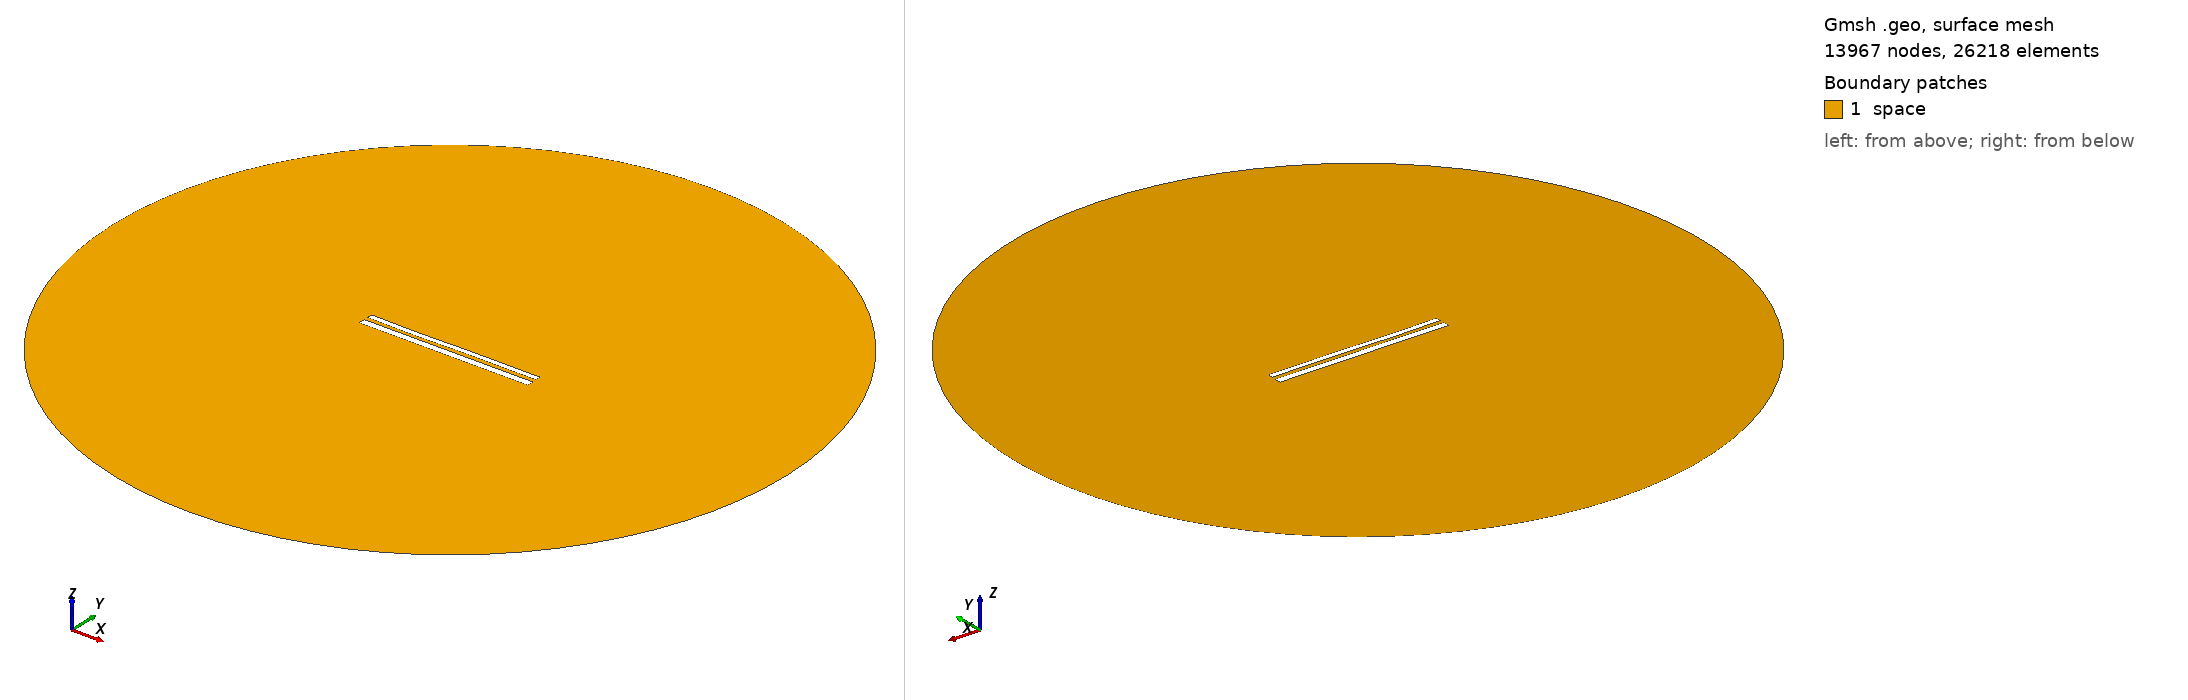

Gmsh geometry script, surface-meshed: 13967 nodes, 26218 surface elements. Boundary patches (legend numbers): 1 space. Left view from above one corner, right view from below the opposite corner. Legend entries are the model's physical surfaces. The drawing asked Gmsh for element sizes between 1% and 20% of the model's largest extent; the script's own settings can give other sizes.

=== 11527.geo (drawn) ===
//---------------------------------------
// Geometry kernel
//---------------------------------------

SetFactory("OpenCASCADE");



//---------------------------------------
// Parameters of the geometry
//---------------------------------------

// Overetch of the upper plate
overetch = 0.375;

// Distance between the plates
distance = 2.25;

// Discretization over the x axis (for the deformation)
nx = 50; 

// Length of the plate
L = 100 - overetch; 

// Number of modes
n = 4; 

// 1st mode coefficient
coeff(1) = 0.0;
beta(1) = 0.596864 * 3.1415926535 / L;

// 2nd mode coefficient
coeff(2) = -0.075;
beta(2) = 1.49418 * 3.1415926535 / L;

// 3rd mode coefficient
coeff(3) = -0.15;
beta(3) = 2.50025 * 3.1415926535 / L;

// 4th mode coefficient
coeff(4) = -0.075;
beta(4) = 3.49999 * 3.1415926535 / L;



//---------------------------------------
// Upper plate (deformed rectangle)
//---------------------------------------

// Coordiantes of the upper plate
xmin = -50;
xmax = 50 - overetch;

// Height of the upper plate
yheight = 4 - 2 * overetch;

// Indexes of the points
UpperID[] = {};
LowerID[] = {};
LeftID[] = {};
RightID[] = {};

// Point index
p = 1;

// Horizontal edges
For i In {1:nx}
    x = xmin + (i-1)*(xmax - xmin)/(nx-1);

    y_bottom = distance / 2 + overetch;
    For j In {1:n}
        C = (Cosh(beta(j)*L) + Cos(beta(j)*L)) / (Sinh(beta(j)*L) + Sin(beta(j)*L));
        y_bottom  = y_bottom + coeff(j) * (Cosh(beta(j)*(x+50)) - Cos(beta(j)*(x+50)) - C * (Sinh(beta(j)*(x+50)) - Sin(beta(j)*(x+50))));
    EndFor

    y_top = y_bottom + yheight;

    Point(p) = {x, y_top, 0, 1.0};
    UpperID[i] = p;
    p = p + 1;

    Point(p) = {x, y_bottom, 0, 1.0};
    LowerID[i] = p;
    p = p + 1;
EndFor

// Create point lists
UpperPts[] = {}; LowerPts[] = {};
For i In {1:nx}
  UpperPts[] += {UpperID[i]};
  LowerPts[] += {LowerID[i]};
EndFor

// Build splines
Spline(1) = {UpperPts[]};
Spline(2) = {LowerPts[]};
Line(3) = {LowerPts[nx-1], UpperPts[nx-1]};
Line(4) = {LowerPts[0], UpperPts[0]};

// Build the plane surface
Curve Loop(1) = {2, 3, -1, -4};
Plane Surface(1) = {1};



//---------------------------------------
// Lower plate (rectangle)
//---------------------------------------

// Vertices
Point(1001) = {-50, -1, 0, 1.0};
Point(1002) = { 50, -1, 0, 1.0};
Point(1003) = { 50,  -5, 0, 1.0};
Point(1004) = {-50,  -5, 0, 1.0};

// Edges
Line(5) = {1001, 1002};
Line(6) = {1002, 1003};
Line(7) = {1003, 1004};
Line(8) = {1004, 1001};

// Plane surface
Line Loop(2) = {5, 6, 7, 8};
Plane Surface(2) = {2}; 



//---------------------------------------
// Outer (fictious) boundary
//---------------------------------------

// Points
Point(1005) = {0, 0, 0};       // Center
Point(1006) = {200, 0, 0};     // Start point
Point(1007) = {0, 200, 0};     // 90 degrees
Point(1008) = {-200, 0, 0};    // 180 degrees
Point(1009) = {0, -200, 0};    // 270 degrees

// Circle arcs (each needs start, center, end)
Circle(9) = {1006, 1005, 1007};
Circle(10) = {1007, 1005, 1008};
Circle(11) = {1008, 1005, 1009};
Circle(12) = {1009, 1005, 1006};

// Plane surface for the entire domain
Curve Loop(3) = {9, 10, 11, 12};
Surface(3) = {3};

// Subtract the plates from the whole domain to obtain the actual domain where we want to solve the equations
BooleanDifference{ Surface{3}; Delete; }{ Surface{1}; Surface{2}; Delete; }




//---------------------------------------
// Transfinite Lines/Curves
//---------------------------------------

// Set the number of points on the boundaries
r = 7;

// Plates
Transfinite Curve {1, 2} = 50*r Using Progression 1;
Transfinite Curve {3, 4} = 2*r Using Progression 1;
Transfinite Line {5, 7} = 50*r Using Progression 1;
Transfinite Line {6, 8} = 2*r Using Progression 1;

// Outer boundary
Transfinite Line {9, 10, 11, 12} = 20 Using Progression 1;



//---------------------------------------
// Physical groups
//---------------------------------------                

// Physical curves (boundaries)
Physical Line("force_segment", 10) = {2};
Physical Line("upper_plate", 11) = {1, 3, 4};
Physical Line("lower_plate", 12) = {5, 6, 7, 8};
Physical Line("boundary", 20) = {9, 10, 11, 12};

// Physical Surfaces
Physical Surface("space", 30) = {3};



//---------------------------------------
// 6. Generate the Mesh
//---------------------------------------

// 2D mesh generation
Mesh 2;
